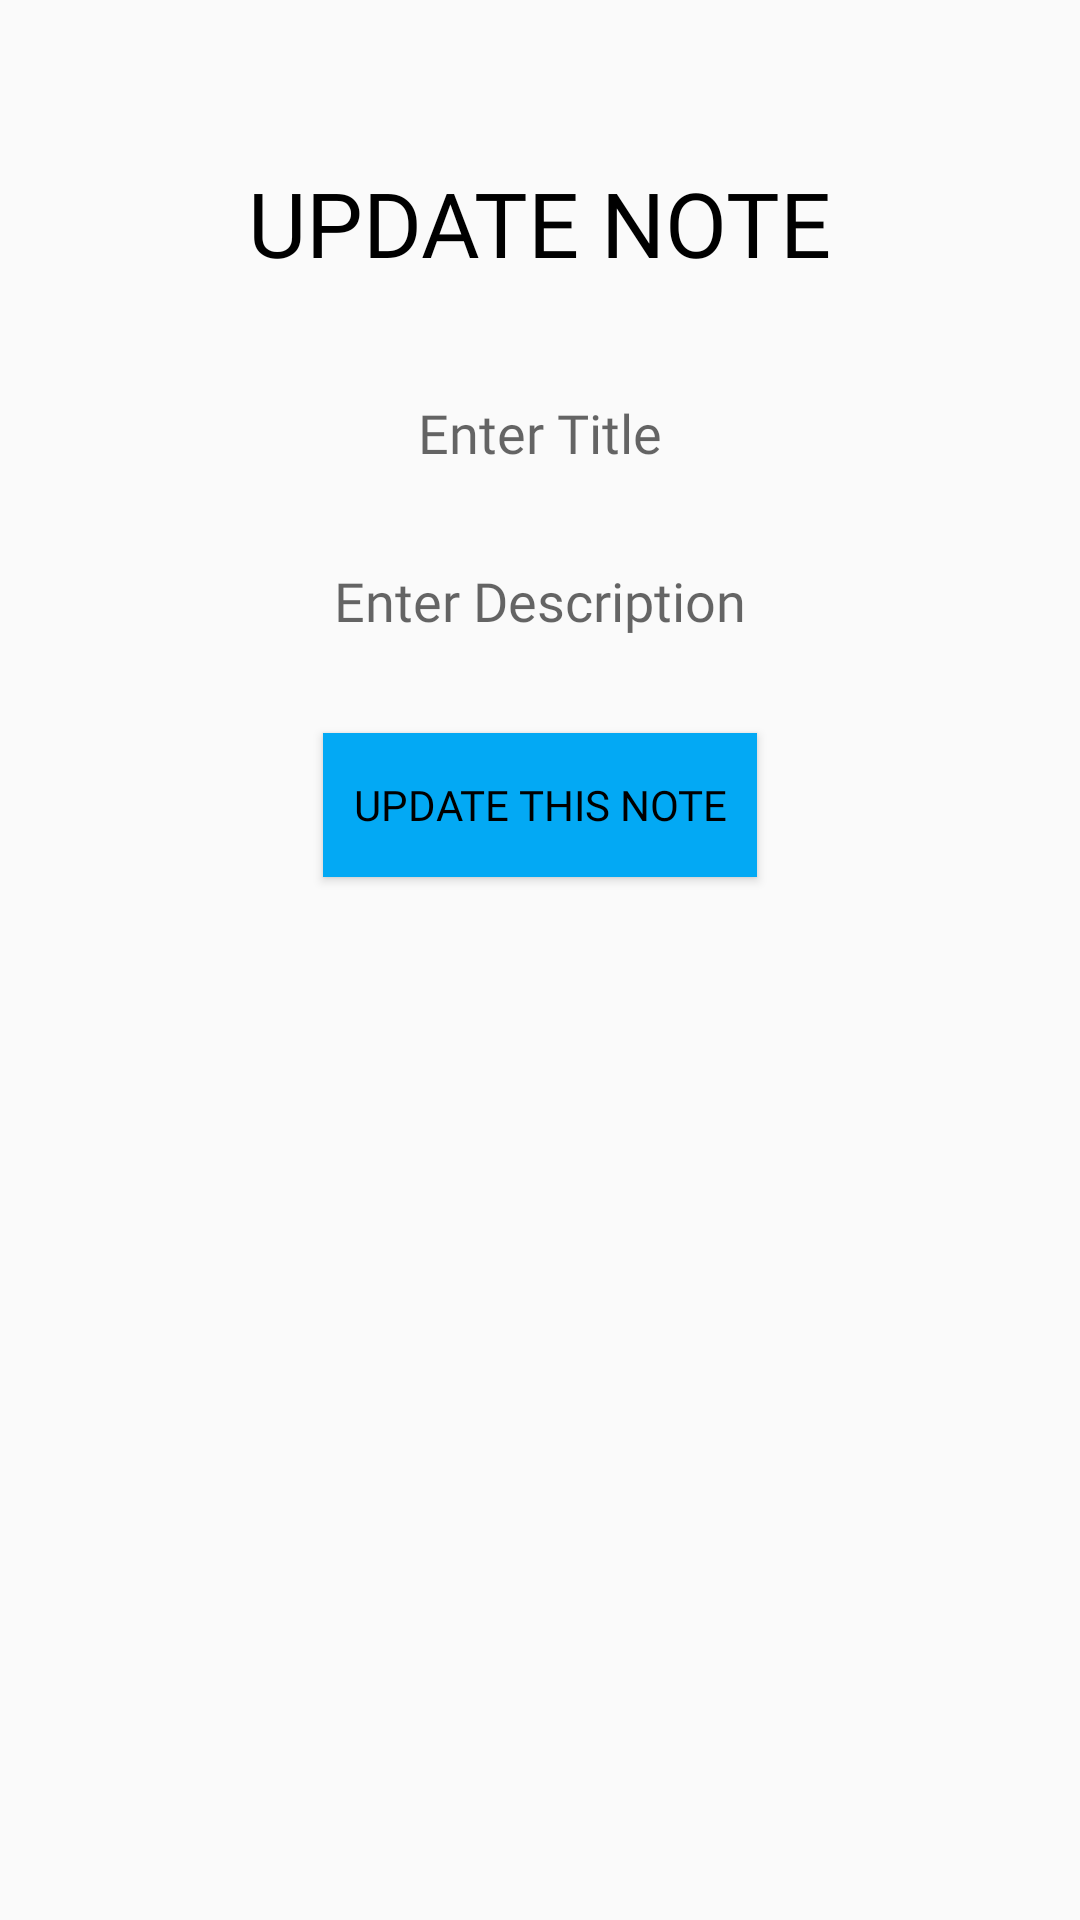

The Android layout XML behind this screen, and the referenced resources:
<!-- AndroidManifest.xml: application theme AppTheme -->
<!-- res/layout/fragment_update.xml -->
<?xml version="1.0" encoding="utf-8"?>
<androidx.constraintlayout.widget.ConstraintLayout xmlns:android="http://schemas.android.com/apk/res/android"
    xmlns:app="http://schemas.android.com/apk/res-auto"
    xmlns:tools="http://schemas.android.com/tools"
    android:layout_width="match_parent"
    android:layout_height="match_parent"
    android:padding="24dp"

    tools:context=".fragments.update.UpdateFragment">


    <TextView
        android:layout_marginTop="30dp"
        android:textColor="#000000"
        android:fontFamily="@font/kumbhsans_bold"
        android:textSize="30dp"
        android:id="@+id/textView2"
        android:layout_width="wrap_content"
        android:layout_height="wrap_content"
        android:text="UPDATE NOTE"
        app:layout_constraintEnd_toEndOf="parent"
        app:layout_constraintHorizontal_bias="0.5"
        app:layout_constraintStart_toStartOf="parent"
        app:layout_constraintTop_toTopOf="parent" />

    <EditText
        android:layout_marginTop="30dp"
        android:id="@+id/updateNotesTitle"
        android:layout_width="match_parent"
        android:layout_height="40dp"
        android:background="@drawable/et_style"
        android:ems="10"
        android:fontFamily="@font/kumbhsans_regular"
        android:hint="Enter Title"
        android:inputType="textPersonName"
        android:textAlignment="center"
        app:layout_constraintEnd_toEndOf="parent"
        app:layout_constraintHorizontal_bias="0.5"
        app:layout_constraintStart_toStartOf="parent"
        app:layout_constraintTop_toBottomOf="@+id/textView2" />

    <EditText
        android:id="@+id/updateNotesDesc"
        android:layout_width="match_parent"
        android:layout_height="40dp"
        android:layout_marginTop="16dp"
        android:background="@drawable/et_style"
        android:ems="10"
        android:fontFamily="@font/kumbhsans_regular"
        android:hint="Enter Description"
        android:inputType="textPersonName"
        android:textAlignment="center"
        app:layout_constraintEnd_toEndOf="parent"
        app:layout_constraintHorizontal_bias="0.5"
        app:layout_constraintStart_toStartOf="parent"
        app:layout_constraintTop_toBottomOf="@+id/updateNotesTitle" />

    <Button
        android:id="@+id/update_btn"
        android:layout_width="wrap_content"
        android:layout_height="wrap_content"
        android:layout_marginTop="24dp"
        android:background="@color/colorAccent"
        android:fontFamily="@font/kumbhsans_bold"
        android:padding="10dp"
        android:text="UPDATE THIS NOTE"
        android:textColor="#000000"
        app:layout_constraintEnd_toEndOf="parent"
        app:layout_constraintHorizontal_bias="0.5"
        app:layout_constraintStart_toStartOf="parent"
        app:layout_constraintTop_toBottomOf="@+id/updateNotesDesc" />

</androidx.constraintlayout.widget.ConstraintLayout>
<!-- resources referenced by this layout -->
<resources>
  <color name="colorAccent">#03A9F4</color>
  <style name="AppTheme" parent="Theme.AppCompat.Light.DarkActionBar">
          
          <item name="colorPrimary">@color/colorPrimary</item>
          <item name="colorPrimaryDark">@color/colorPrimaryDark</item>
          <item name="colorAccent">@color/colorAccent</item>
  
  
  
          </style>
  <color name="colorPrimary">#6200EE</color>
  <color name="colorPrimaryDark">#3700B3</color>
</resources>
